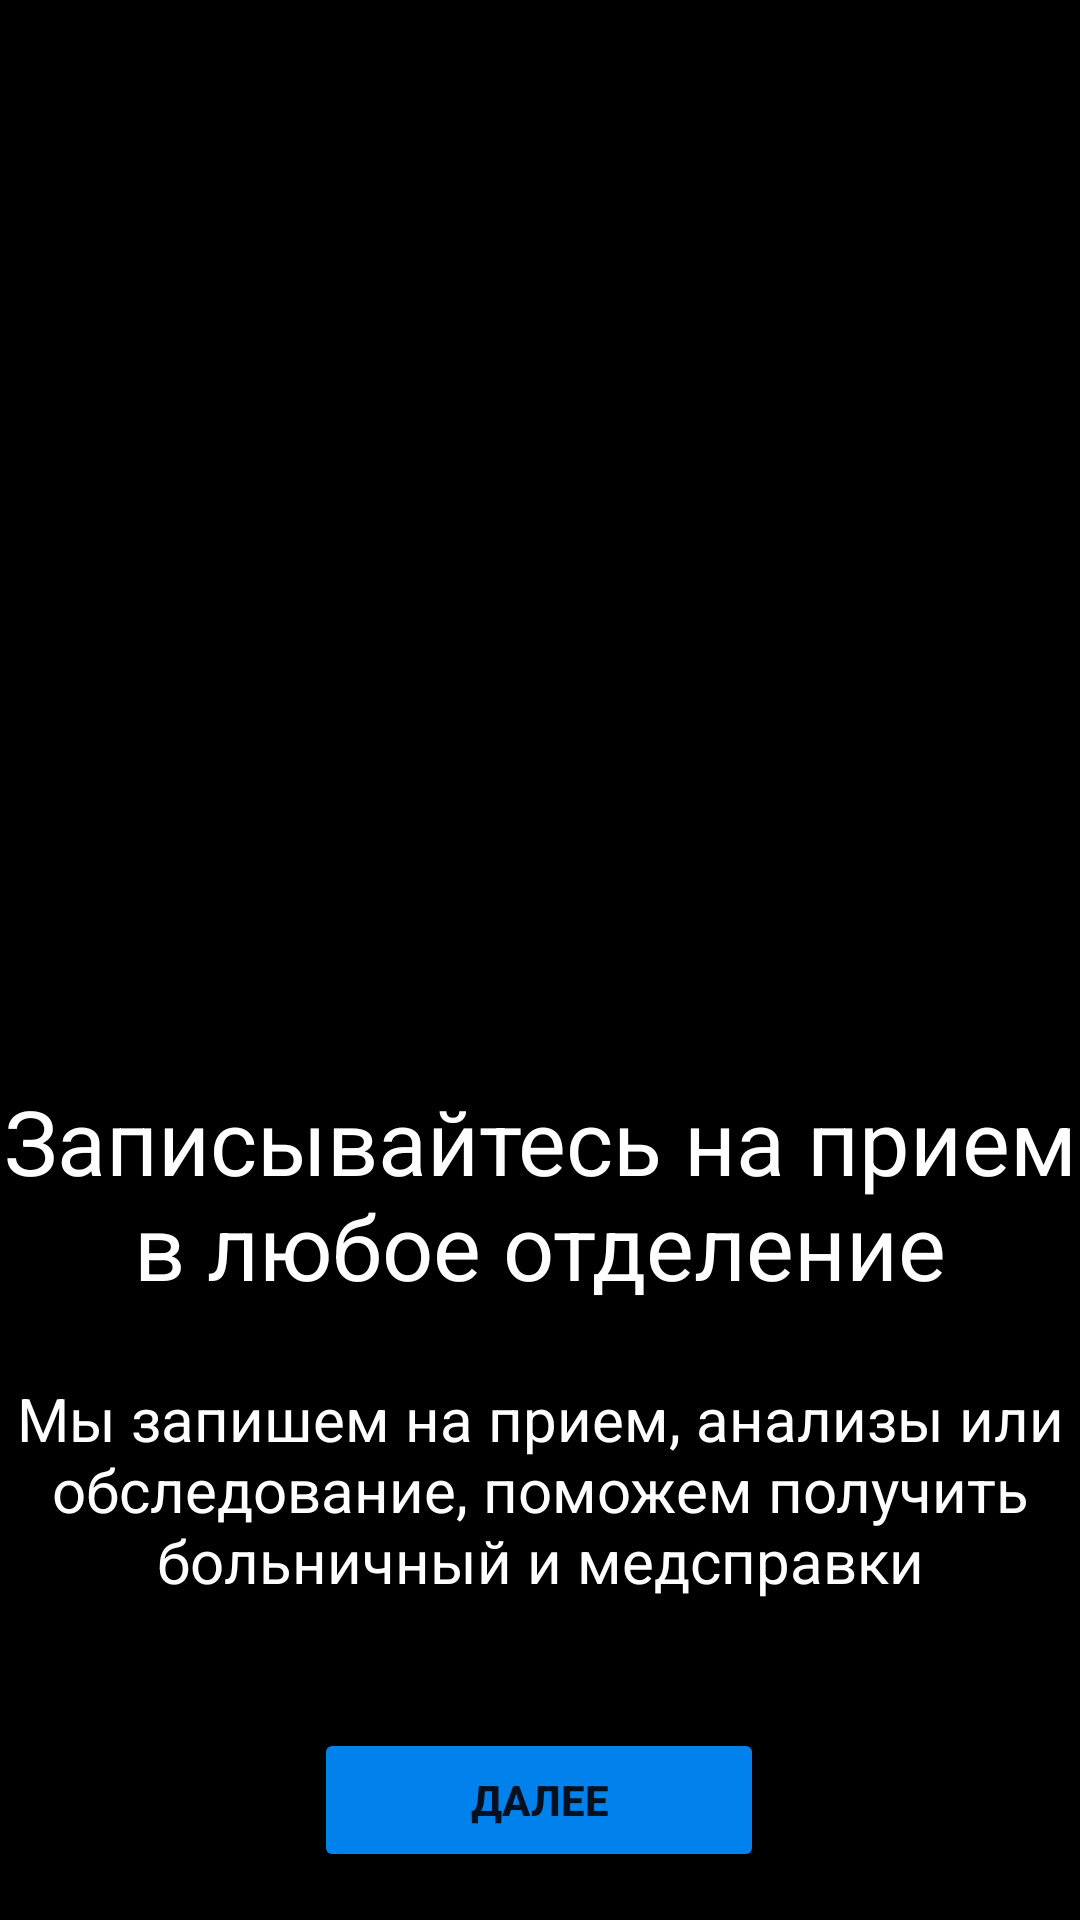

Here is an Android app screen rendered from its layout file. Give the layout XML and the strings, colors and styles it references.
<!-- AndroidManifest.xml: application theme Theme.UmcVer12 -->
<!-- res/layout/promo_por.xml -->
<?xml version="1.0" encoding="utf-8"?>
<androidx.constraintlayout.widget.ConstraintLayout xmlns:android="http://schemas.android.com/apk/res/android"
    xmlns:app="http://schemas.android.com/apk/res-auto"
    xmlns:tools="http://schemas.android.com/tools"
    android:id="@+id/PromoConstL"
    android:layout_width="match_parent"
    android:layout_height="match_parent"
    tools:context=".MainActivity"
    android:background="@color/black">

    <ImageView
        android:id="@+id/PromoMainImg"
        android:layout_width="336dp"
        android:layout_height="244dp"
        android:layout_marginTop="80dp"
        app:layout_constraintEnd_toEndOf="parent"
        app:layout_constraintHorizontal_bias="0.493"
        app:layout_constraintStart_toStartOf="parent"
        app:layout_constraintTop_toTopOf="parent" />

    <androidx.constraintlayout.widget.Barrier
        android:id="@+id/barrier3"
        android:layout_width="wrap_content"
        android:layout_height="wrap_content"
        app:barrierDirection="left"
        tools:layout_editor_absoluteX="411dp" />


    <TextView
        android:id="@+id/PromoLText"
        android:layout_width="wrap_content"
        android:layout_height="wrap_content"
        android:layout_marginTop="36dp"
        android:text="@string/PromoL1"
        android:textAlignment="center"
        android:textColor="@color/white"
        android:textSize="30dp"
        app:layout_constraintEnd_toEndOf="parent"
        app:layout_constraintHorizontal_bias="0.5"
        app:layout_constraintStart_toStartOf="parent"
        app:layout_constraintTop_toBottomOf="@+id/PromoMainImg"
        tools:ignore="DuplicateIds" />
    <TextView
        android:id="@+id/PromoSText"
        android:layout_width="wrap_content"
        android:layout_height="wrap_content"
        android:layout_marginTop="24dp"
        android:text="@string/PromoS1"
        android:textAlignment="center"
        android:textColor="@color/white"
        android:textSize="20dp"
        app:layout_constraintEnd_toEndOf="parent"
        app:layout_constraintHorizontal_bias="0.501"
        app:layout_constraintStart_toStartOf="parent"
        app:layout_constraintTop_toBottomOf="@+id/PromoLText" />

    <ImageView
        android:id="@+id/PromoBatImg"
        android:layout_width="367dp"
        android:layout_height="48dp"
        android:layout_marginStart="16dp"
        app:layout_constraintBottom_toTopOf="@+id/PromoButton"
        app:layout_constraintEnd_toEndOf="parent"
        app:layout_constraintHorizontal_bias="0.0"
        app:layout_constraintStart_toStartOf="parent" />

    <androidx.constraintlayout.widget.Barrier
        android:id="@+id/barrier4"
        android:layout_width="wrap_content"
        android:layout_height="wrap_content"
        app:barrierDirection="left"
        tools:layout_editor_absoluteX="411dp" />

    <androidx.constraintlayout.widget.Guideline
        android:id="@+id/guideline3"
        android:layout_width="wrap_content"
        android:layout_height="wrap_content"
        android:orientation="vertical"
        app:layout_constraintGuide_begin="-59dp" />

    <androidx.constraintlayout.widget.Barrier
        android:id="@+id/barrier6"
        android:layout_width="wrap_content"
        android:layout_height="wrap_content"
        app:barrierDirection="top"
        tools:layout_editor_absoluteY="731dp" />

    <Button
        android:id="@+id/PromoButton"
        android:layout_width="150dp"
        android:layout_height="wrap_content"
        android:layout_marginBottom="16dp"
        android:backgroundTint="@color/blue"
        android:text="ДАЛЕЕ"
        android:textStyle="bold"
        app:layout_constraintBottom_toBottomOf="parent"
        app:layout_constraintEnd_toEndOf="parent"
        app:layout_constraintHorizontal_bias="0.498"
        app:layout_constraintStart_toStartOf="parent" />


</androidx.constraintlayout.widget.ConstraintLayout>
<!-- resources referenced by this layout -->
<resources>
  <color name="black">#FF000000</color>
  <color name="blue">#0081EB</color>
  <color name="white">#FFFFFFFF</color>
  <string name="PromoL1">Записывайтесь на прием в любое отделение</string>
  <string name="PromoS1">Мы запишем на прием, анализы или обследование, поможем получить больничный и медсправки</string>
  <style name="Theme.UmcVer12" parent="Theme.MaterialComponents.DayNight.DarkActionBar">
          
          <item name="colorPrimary">@color/purple_500</item>
          <item name="colorPrimaryVariant">@color/purple_700</item>
          <item name="colorOnPrimary">@color/white</item>
          
          <item name="colorSecondary">@color/teal_200</item>
          <item name="colorSecondaryVariant">@color/teal_700</item>
          <item name="colorOnSecondary">@color/black</item>
          
          <item name="android:statusBarColor" tools:targetApi="l">?attr/colorPrimaryVariant</item>
          
      </style>
  <color name="purple_500">#FF6200EE</color>
  <color name="purple_700">#FF3700B3</color>
  <color name="teal_200">#FF03DAC5</color>
  <color name="teal_700">#FF018786</color>
</resources>
